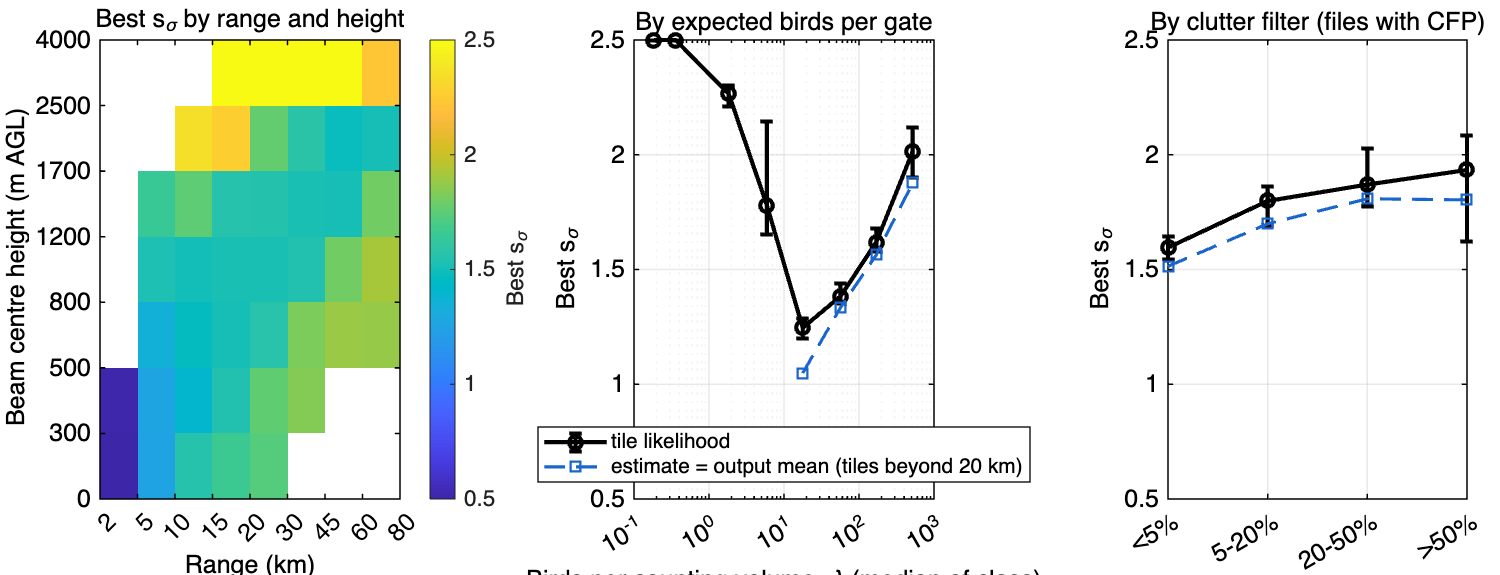

Values plotted in this chart, from the file beside it:
group, class, n_tile, n_scan, range_km, height_m, lambda, best_sigma, boot_2_5, boot_97_5, sigma_mean_match
range, 1, 7308, 100, 3, 173.8, 1.18, 0.5, 0.5, 0.5149, NaN
range, 2, 48897, 100, 7, 348.1, 6.424, 1.274, 1.226, 1.316, NaN
range, 3, 55214, 100, 13, 601.6, 12.78, 1.505, 1.443, 1.551, NaN
range, 4, 116390, 100, 17, 841.5, 15.75, 1.587, 1.54, 1.633, NaN
range, 5, 289543, 100, 25, 1218, 15.27, 1.66, 1.6, 1.74, 1.551
range, 6, 591321, 100, 37, 1799, 9.114, 1.756, 1.664, 1.817, 1.66
range, 7, 992259, 100, 53, 2590, 1.876, 1.804, 1.72, 1.865, 1.752
range, 8, 1245564, 100, 69, 2793, 1.733, 1.842, 1.756, 1.921, 1.817
height, 1, 81918, 100, 15, 219.2, 46.15, 1.59, 1.552, 1.627, 1.625
height, 2, 140911, 100, 31, 406.9, 127.1, 1.761, 1.702, 1.811, 1.724
height, 3, 303974, 100, 45, 658.5, 163.7, 1.819, 1.745, 1.886, 1.71
height, 4, 433433, 100, 57, 975.1, 133.7, 1.813, 1.737, 1.869, 1.671
height, 5, 396960, 100, 49, 1452, 39.4, 1.63, 1.547, 1.758, 1.5
height, 6, 586241, 100, 55, 2101, 10.95, 1.521, 1.42, 1.602, 1.293
height, 7, 646683, 100, 55, 3184, 0.2923, 2.5, 2.31, 2.5, 0.7908
lambda, 1, 826896, 100, 51, 3946, 0.1848, 2.5, 2.5, 2.5, NaN
lambda, 2, 555290, 100, 69, 4536, 0.3581, 2.5, 2.5, 2.5, NaN
lambda, 3, 162667, 100, 45, 2275, 1.83, 2.266, 2.209, 2.301, NaN
lambda, 4, 291176, 100, 41, 1933, 5.913, 1.78, 1.652, 2.146, NaN
lambda, 5, 346052, 100, 47, 1652, 17.77, 1.246, 1.201, 1.286, 1.048
lambda, 6, 434486, 100, 47, 1262, 56.56, 1.383, 1.35, 1.44, 1.334
lambda, 7, 428303, 100, 53, 943.7, 170.2, 1.619, 1.579, 1.678, 1.564
lambda, 8, 301626, 99, 59, 853, 519.6, 2.014, 1.902, 2.119, 1.877
cfp, 1, 483437, 14, 55, 2320, 5.088, 1.596, 1.543, 1.645, 1.514
cfp, 2, 52139, 14, 35, 1639, 11.61, 1.799, 1.691, 1.864, 1.699
cfp, 3, 25197, 14, 25, 1026, 9.813, 1.87, 1.775, 2.027, 1.808
cfp, 4, 15856, 14, 41, 647.8, 91.42, 1.934, 1.624, 2.085, 1.803
